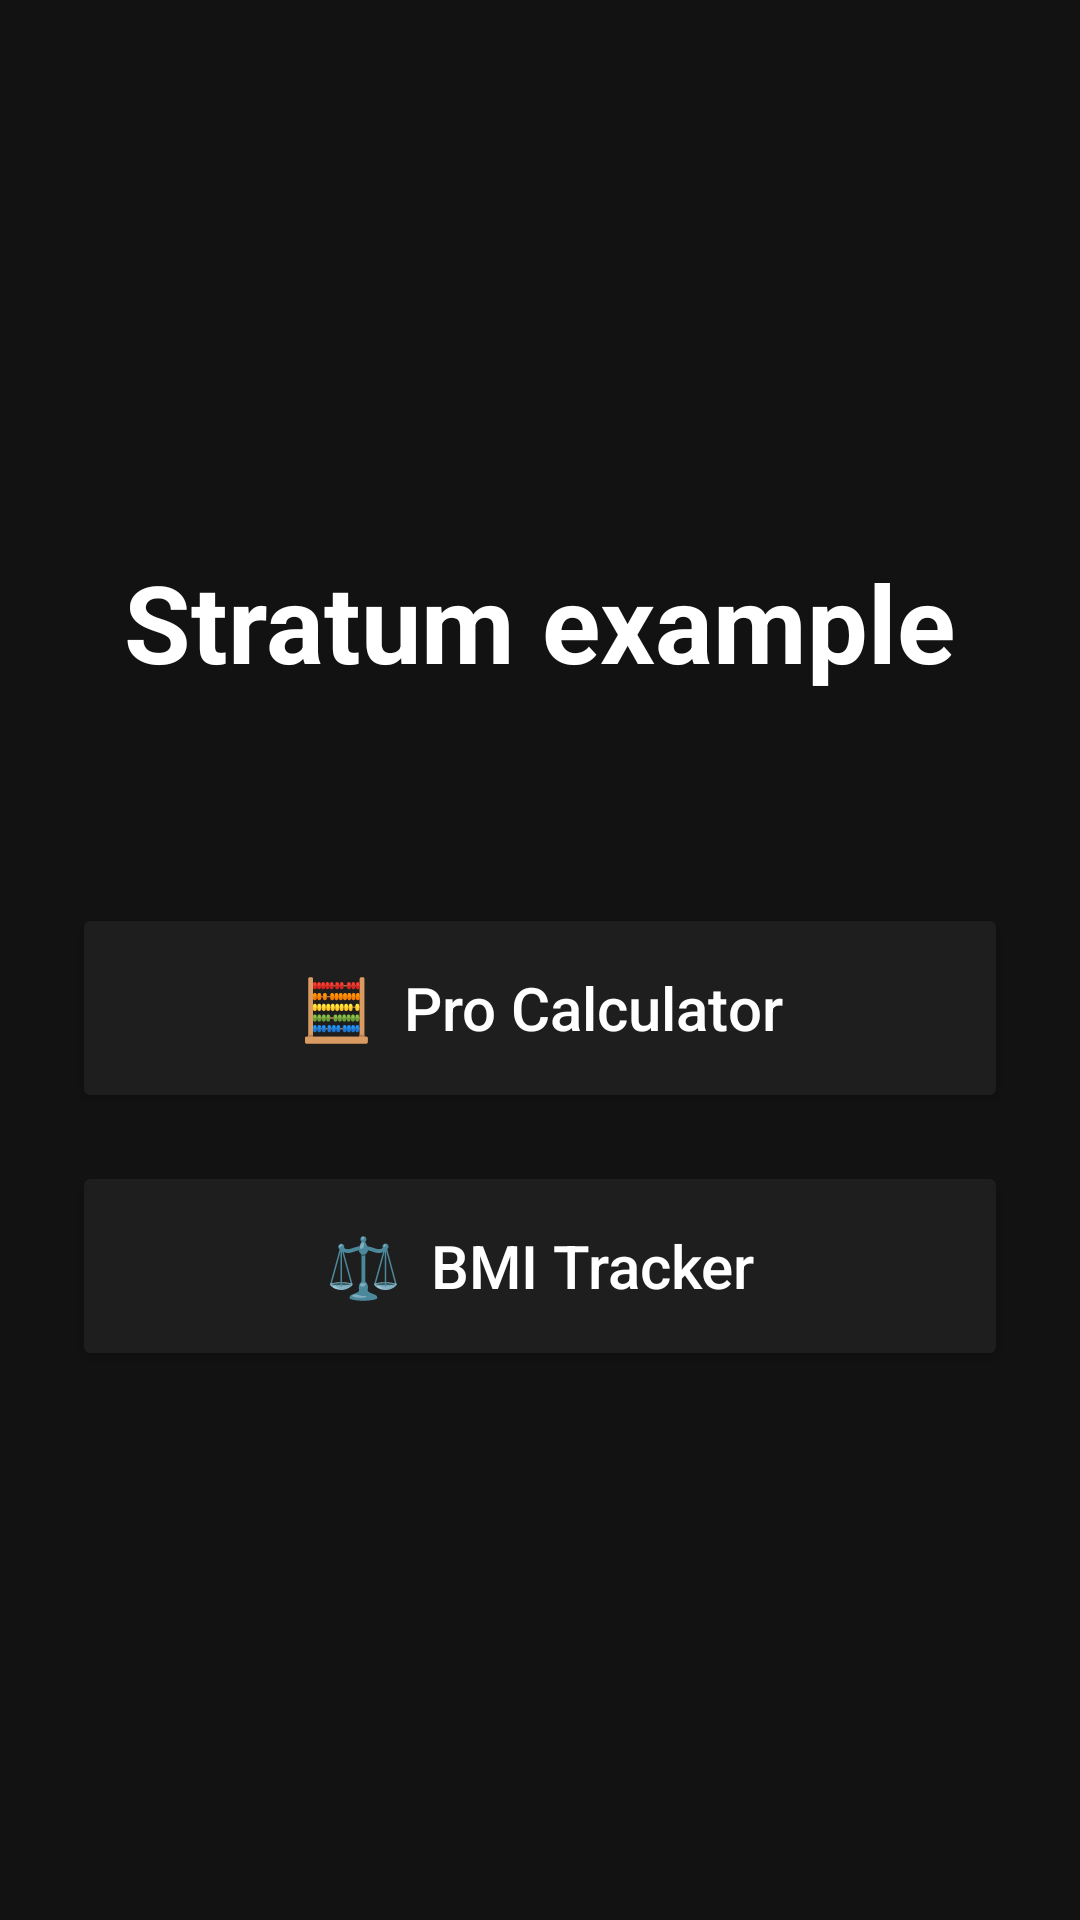

Layout XML and referenced resources for this Android screen:
<!-- AndroidManifest.xml: application theme Theme.Example_xml_ui -->
<!-- res/layout/screen_home.xml -->
<?xml version="1.0" encoding="utf-8"?>
<LinearLayout xmlns:android="http://schemas.android.com/apk/res/android"
    android:layout_width="match_parent"
    android:layout_height="match_parent"
    android:background="#121212"
    android:orientation="vertical"
    android:padding="24dp"
    android:gravity="center">

    <TextView
        android:layout_width="wrap_content"
        android:layout_height="wrap_content"
        android:text="Stratum example"
        android:textColor="#FFFFFF"
        android:textSize="36sp"
        android:textStyle="bold" />

    <TextView
        android:layout_width="wrap_content"
        android:layout_height="wrap_content"
        android:text=""
        android:textColor="#03DAC6"
        android:textSize="16sp"
        android:layout_marginBottom="48dp" />

    <Button
        android:id="@+id/btn_open_calc"
        android:layout_width="match_parent"
        android:layout_height="70dp"
        android:layout_marginBottom="16dp"
        android:backgroundTint="#1E1E1E"
        android:text="🧮  Pro Calculator"
        android:textAllCaps="false"
        android:textColor="#FFFFFF"
        android:textSize="20sp" />

    <Button
        android:id="@+id/btn_open_bmi"
        android:layout_width="match_parent"
        android:layout_height="70dp"
        android:backgroundTint="#1E1E1E"
        android:text="⚖️  BMI Tracker"
        android:textAllCaps="false"
        android:textColor="#FFFFFF"
        android:textSize="20sp" />

</LinearLayout>
<!-- resources referenced by this layout -->
<resources>
  <style name="Theme.Example_xml_ui" parent="Base.Theme.Example_xml_ui" />
  <style name="Base.Theme.Example_xml_ui" parent="Theme.Material3.DayNight.NoActionBar">
          
          
      </style>
</resources>
